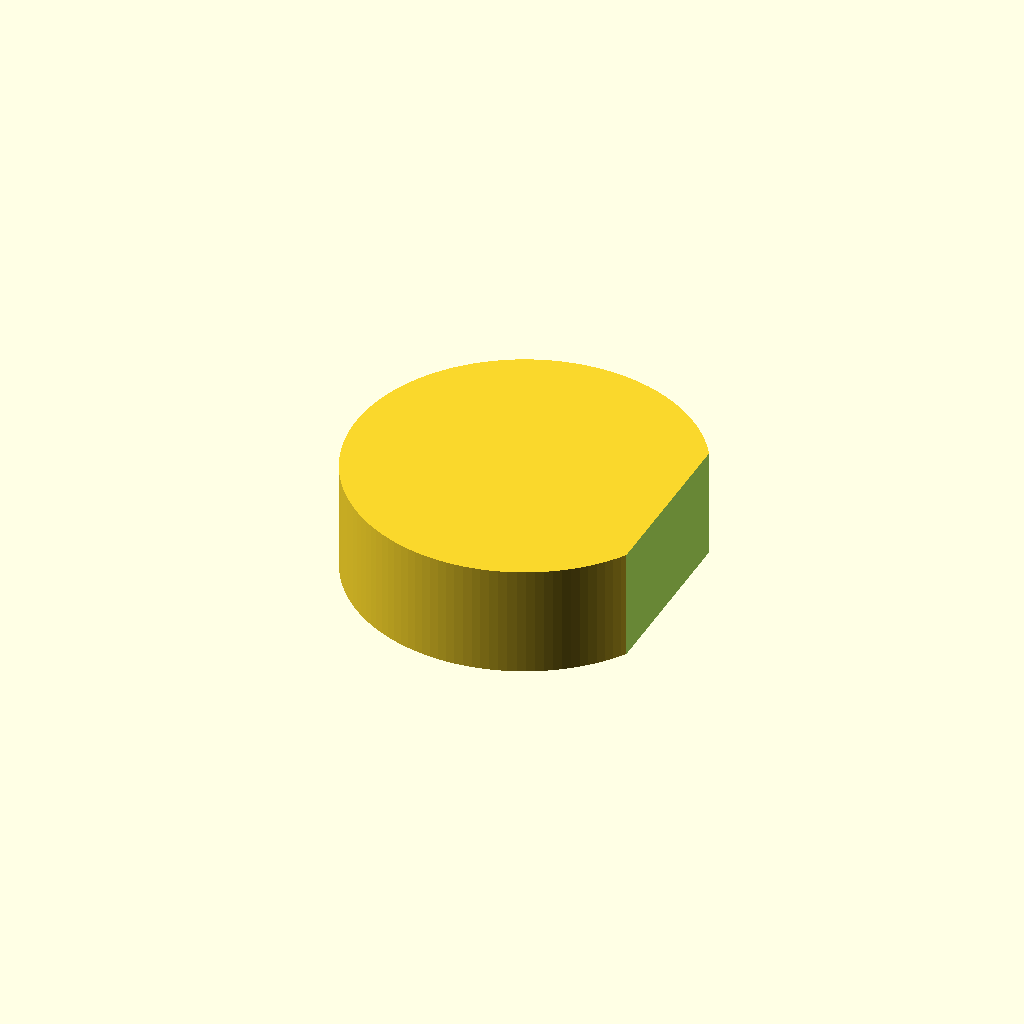
Cell 1: rendered with the file's own defaults.
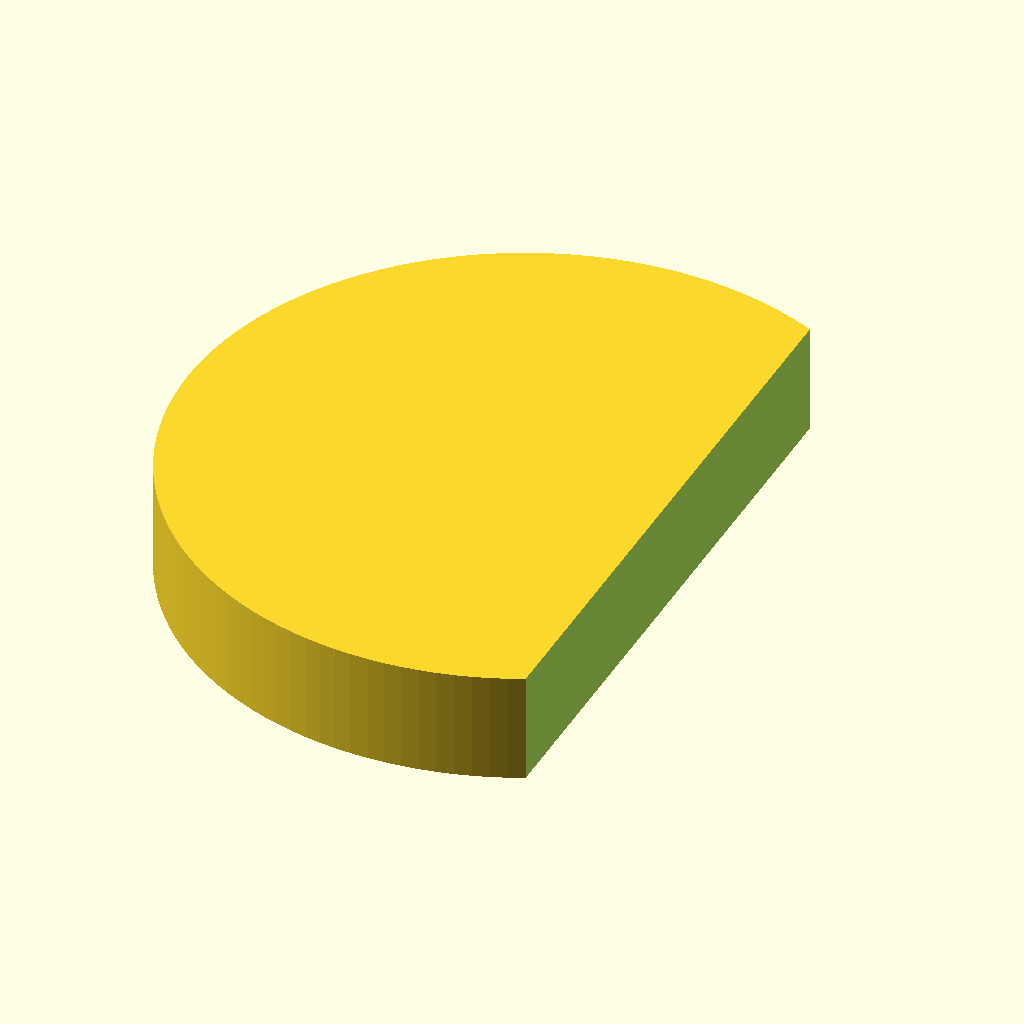
Cell 2 — puck_diameter set to 160, the other parameters unchanged.
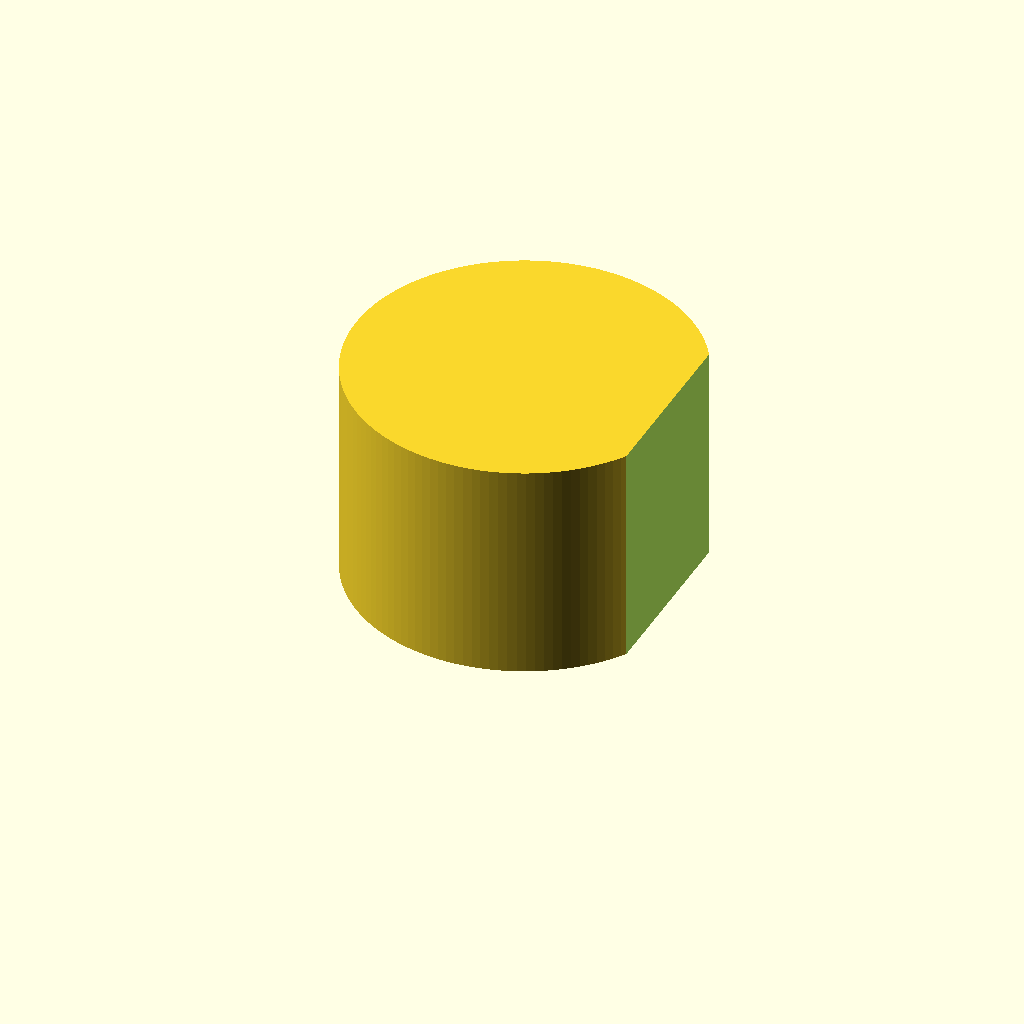
Cell 3 — puck_height set to 52, the other parameters unchanged.
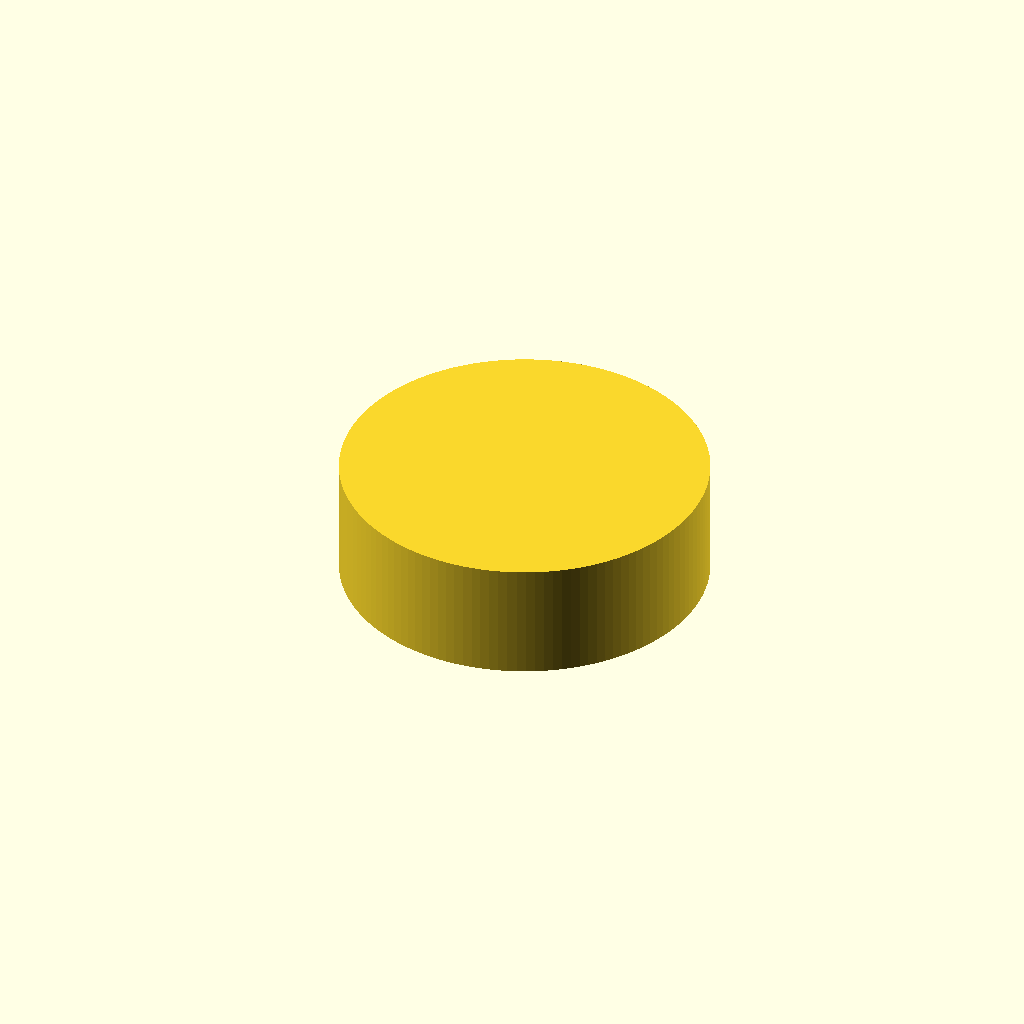
Cell 4 — flat_cut_x set to 68, the other parameters unchanged.
All cells are drawn from one camera (rotation 55°, 0°, 25°, orthographic, colour scheme Cornfield), so only the parameter changes between them.
OpenSCAD source file bench/heldout/harness/bench/results/r4-gemma26b-h4/code/tiiny_google_gemma-4-26B-A4B-it/roundbottom_tube_puck_2ml_s0_checklist_a0.scad:
// Round tube holder for 2 mL round-bottom tubes
// Designed for FDM printing, sitting on the XY plane.

// --- Dimensions ---
puck_diameter = 80.0;      // Diameter of the main puck
puck_height   = 26.0;      // Total height of the puck
flat_cut_x     = 34.0;     // The plane x = 34 is the boundary; everything > 34 is removed
seat_circle_d  = 50.0;     // Diameter of the circle where tube seats are centered
tube_diameter  = 11.2;     // Diameter of the tube hole
seat_depth_z   = 20.0;     // Depth from top face to the lowest point of the sphere

$fn = 128;

// --- Calculations ---
puck_radius = puck_diameter / 2;
seat_radius = tube_diameter / 2;
// The sphere bottom is at z = puck_height - seat_depth_z
// The center of the sphere must be at z = (puck_height - seat_depth_z) + seat_radius
sphere_z_center = (puck_height - seat_depth_z) + seat_radius;

// --- Geometry ---

module tube_seat() {
    // The seat consists of a cylinder (the hole) and a sphere (the bottom)
    // To ensure a clean cut, we use a union of the two shapes
    union() {
        // The cylindrical part of the hole
        // It goes from the top face down to the sphere center
        cylinder(h = sphere_z_center - (puck_height - seat_depth_z), d = tube_diameter);
        
        // The spherical bottom
        // We use a sphere centered at sphere_z_center
        translate([0, 0, sphere_z_center])
            sphere(d = tube_diameter);
    }
}

// Main assembly
difference() {
    // 1. The main puck body
    cylinder(h = puck_height, d = puck_diameter);

    // 2. The flat cut for the label (removes everything beyond x = 34)
    // We use a large cube to ensure it cuts through the entire puck
    translate([flat_cut_x, -puck_diameter, -1])
        cube([puck_diameter, puck_diameter * 2, puck_height + 2]);

    // 3. The eight tube seats
    for (i = [0 : 7]) {
        // Calculate angle: first on +X axis (0 degrees), then every 45 degrees
        angle = i * 45;
        
        // Calculate position on the 50mm diameter circle
        // x = r * cos(theta), y = r * sin(theta)
        pos_x = (seat_circle_d / 2) * cos(angle);
        pos_y = (seat_circle_d / 2) * sin(angle);
        
        translate([pos_x, pos_y, 0]) {
            // We translate the seat so its top is at the top of the puck
            // The difference() will subtract it from the top
            translate([0, 0, puck_height - seat_depth_z + (seat_depth_z - (puck_height - 6))])
            // Wait, simpler: The seat is defined relative to its own bottom.
            // Let's just translate the seat module to the correct Z.
            // The seat's top is at Z = puck_height.
            // The seat's bottom is at Z = puck_height - seat_depth_z.
            // The sphere center is at Z = (puck_height - seat_depth_z) + seat_radius.
            // The cylinder part goes from top to sphere center.
            
            // Let's redefine the seat logic for easier translation:
            // We want the seat to be subtracted from the top.
            // The seat module as defined above starts at Z=0. 
            // We need to move it so its top is at puck_height.
            // However, the cylinder in the module starts at 0 and goes up.
            // Let's adjust the module call.
            
            // Corrected Seat Placement:
            // The cylinder in the module goes from 0 to (sphere_z_center - (puck_height - seat_depth_z))
            // We want the top of the cylinder to be at puck_height.
            // So we translate by: puck_height - (cylinder_height)
            // But the cylinder height is actually (sphere_z_center - (puck_height - seat_depth_z))
            // Let's just use a simpler approach:
            // The seat is a cylinder from Z = puck_height - seat_depth_z + seat_radius to Z = puck_height
            // plus a sphere at Z = puck_height - seat_depth_z + seat_radius.
            
            // Re-calculating for the loop:
            translate([0, 0, puck_height - seat_depth_z + seat_radius]) {
                // This is the sphere center.
                // We need to subtract the sphere and the cylinder.
                // Let's use a local difference for the seat to make it easier.
            }
        }
    }
}

// --- REWRITTEN ASSEMBLY FOR CLARITY ---
// (The logic above was getting messy with translations, let's provide the clean version)

// Final clean implementation:
module final_puck() {
    difference() {
        // The base puck
        cylinder(h = puck_height, d = puck_diameter);
        
        // The label cut
        translate([flat_cut_x, -puck_diameter, -1])
            cube([puck_diameter, puck_diameter * 2, puck_height + 2]);
            
        // The seats
        for (i = [0 : 7]) {
            angle = i * 45;
            pos_x = (seat_circle_d / 2) * cos(angle);
            pos_y = (seat_circle_d / 2) * sin(angle);
            
            translate([pos_x, pos_y, 0]) {
                // We subtract the seat from the top.
                // The seat is a cylinder + sphere.
                // The sphere center is at Z = puck_height - seat_depth_z + seat_radius
                // The cylinder goes from the sphere center up to the top.
                
                // To make subtraction easy, we define the seat as a positive object 
                // and subtract it.
                translate([0, 0, puck_height - seat_depth_z + seat_radius]) {
                    // Sphere center
                    sphere(d = tube_diameter);
                    // Cylinder from sphere center to top
                    translate([0, 0, - (puck_height - (puck_height - seat_depth_z + seat_radius))])
                        cylinder(h = puck_height - (puck_height - seat_depth_z + seat_radius), d = tube_diameter);
                }
            }
        }
    }
}

// Execute the clean version
// Note: I'll wrap the whole thing in a single block as requested.
// The logic above is the blueprint. Here is the final code.

// (Self-correction: I will output the final code block now)
Parameter table extracted from the source (name, type, default, range or options):
puck_diameter: number, default 80
puck_height: number, default 26
flat_cut_x: number, default 34
seat_circle_d: number, default 50
tube_diameter: number, default 11.2
seat_depth_z: number, default 20
